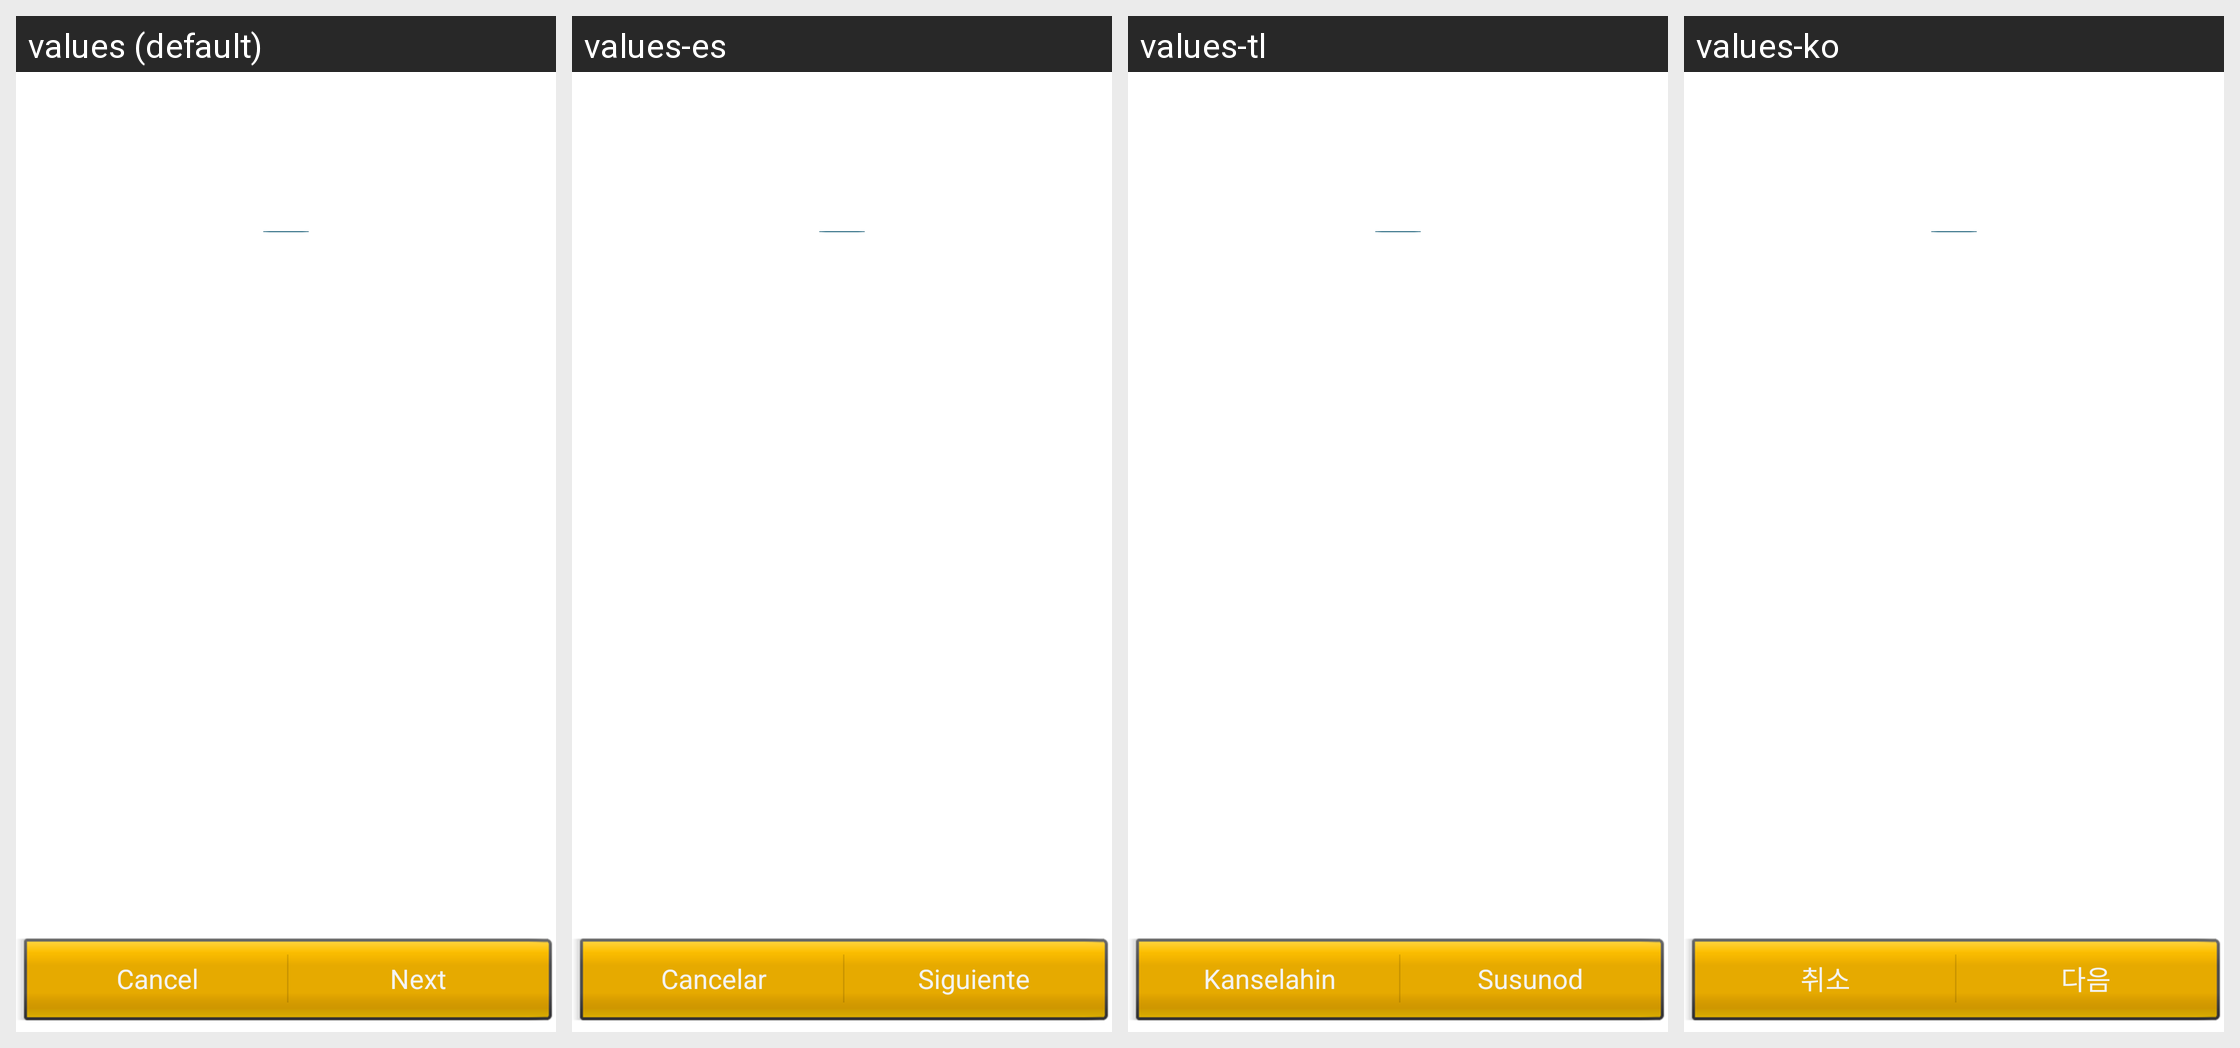

The Android screen above is rendered under several locales of the same app. Produce the string resources it draws, with the default and per-locale values.
Android screen res/layout/choose_lock_pattern.xml rendered under 4 locales, left to right: values (default), values-es, values-tl, values-ko. Device: Nexus 5 (rendered at 1080×1920; each locale shown at half size, 540×960, under a caption strip naming it); theme Theme.MaterialComponents.DayNight.NoActionBar.
Other locales in the repository, not shown: values-ar, values-cs, values-de, values-el, values-fa, values-fr, values-hu, values-in, values-it, values-iw, values-ms, values-nl, values-pt, values-pt-rPT, values-ro, values-ru, values-tr, values-vi, values-zh-rCN, values-zh-rTW.
Strings drawn on this screen, with the default value and each locale's value (text and hints the layout hard-codes, and strings that could not be matched under every locale, appear in the picture but are not listed):

lockpattern_tutorial_cancel_label
  values: Cancel
  values-es: Cancelar
  values-tl: Kanselahin
  values-ko: 취소

lockpattern_tutorial_continue_label
  values: Next
  values-es: Siguiente
  values-tl: Susunod
  values-ko: 다음
